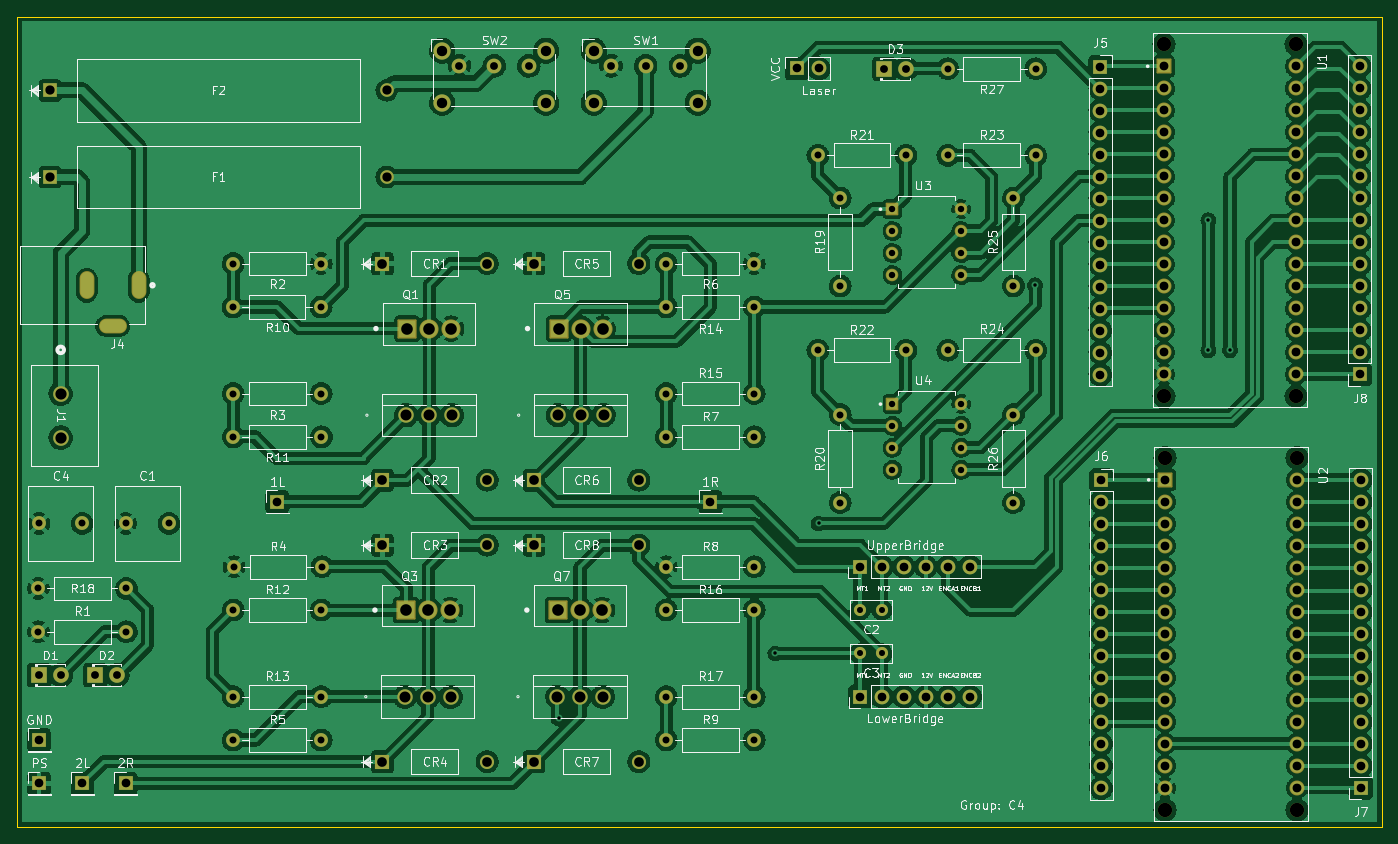
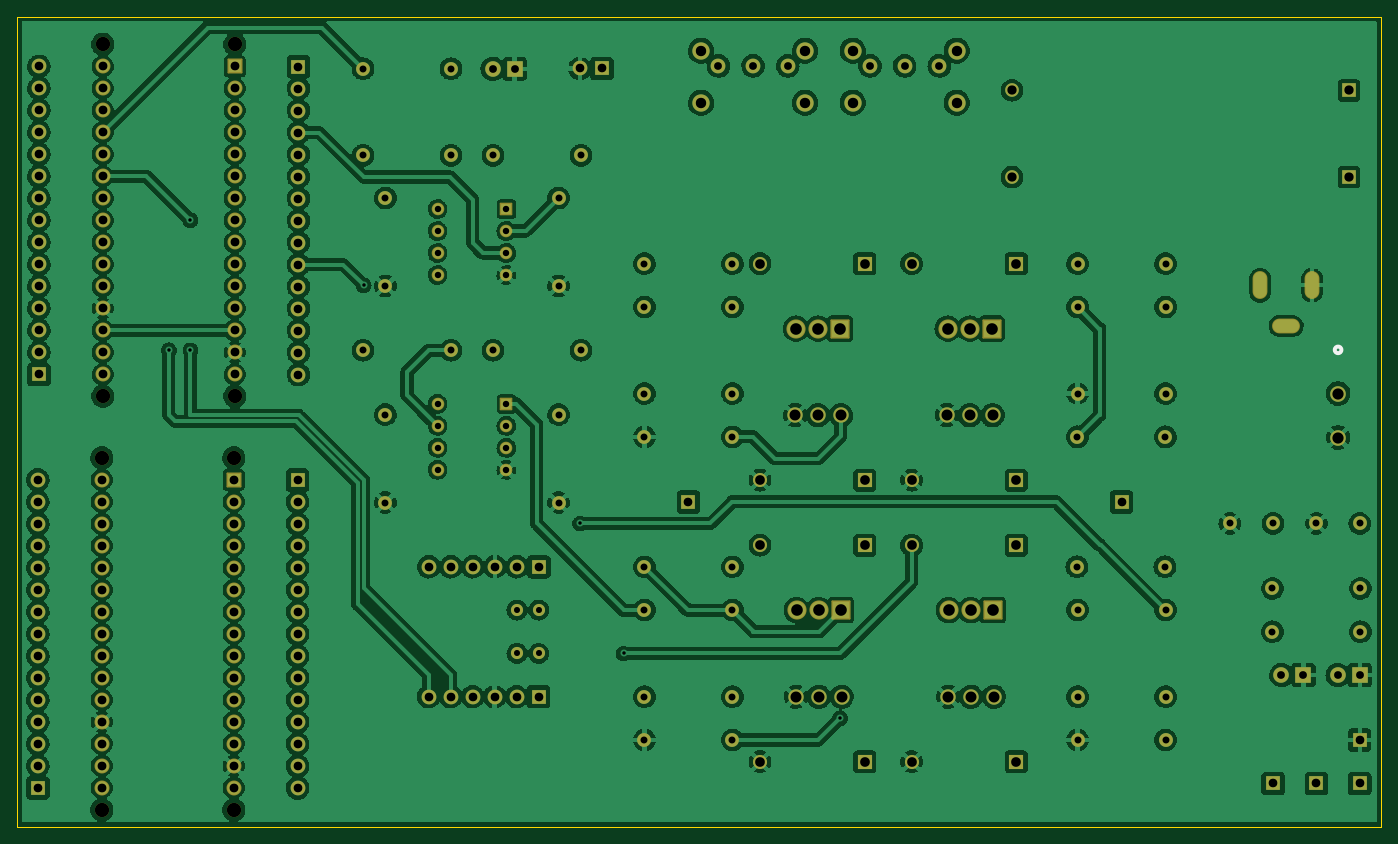
Circuit board: 11 layer files. Board 157.5 x 93.5 mm.
- bottom_copper: PCB_v1-B_Cu.gbr (694947 bytes)
- bottom_mask: PCB_v1-B_Mask.gbr (10929 bytes)
- paste: PCB_v1-B_Paste.gbr (453 bytes)
- bottom_silk: PCB_v1-B_Silkscreen.gbr (568 bytes)
- outline: PCB_v1-Edge_Cuts.gbr (683 bytes)
- top_copper: PCB_v1-F_Cu.gbr (635983 bytes)
- top_mask: PCB_v1-F_Mask.gbr (10929 bytes)
- paste: PCB_v1-F_Paste.gbr (453 bytes)
- top_silk: PCB_v1-F_Silkscreen.gbr (99679 bytes)
- drill: PCB_v1-NPTH.drl (465 bytes)
- drill: PCB_v1-PTH.drl (5840 bytes)

=== bottom_copper: PCB_v1-B_Cu.gbr (694947 bytes, source omitted) ===
=== bottom_mask: PCB_v1-B_Mask.gbr (10929 bytes, source omitted) ===
=== paste: PCB_v1-B_Paste.gbr ===
%TF.GenerationSoftware,KiCad,Pcbnew,(6.0.7)*%
%TF.CreationDate,2024-04-02T23:43:12-07:00*%
%TF.ProjectId,PCB_v1,5043425f-7631-42e6-9b69-6361645f7063,rev?*%
%TF.SameCoordinates,Original*%
%TF.FileFunction,Paste,Bot*%
%TF.FilePolarity,Positive*%
%FSLAX46Y46*%
G04 Gerber Fmt 4.6, Leading zero omitted, Abs format (unit mm)*
G04 Created by KiCad (PCBNEW (6.0.7)) date 2024-04-02 23:43:12*
%MOMM*%
%LPD*%
G01*
G04 APERTURE LIST*
G04 APERTURE END LIST*
M02*

=== bottom_silk: PCB_v1-B_Silkscreen.gbr ===
%TF.GenerationSoftware,KiCad,Pcbnew,(6.0.7)*%
%TF.CreationDate,2024-04-02T23:43:12-07:00*%
%TF.ProjectId,PCB_v1,5043425f-7631-42e6-9b69-6361645f7063,rev?*%
%TF.SameCoordinates,Original*%
%TF.FileFunction,Legend,Bot*%
%TF.FilePolarity,Positive*%
%FSLAX46Y46*%
G04 Gerber Fmt 4.6, Leading zero omitted, Abs format (unit mm)*
G04 Created by KiCad (PCBNEW (6.0.7)) date 2024-04-02 23:43:12*
%MOMM*%
%LPD*%
G01*
G04 APERTURE LIST*
%ADD10C,0.508000*%
G04 APERTURE END LIST*
D10*
%TO.C,J1*%
X40381000Y-62458100D02*
G75*
G03*
X40381000Y-62458100I-381000J0D01*
G01*
%TD*%
M02*

=== outline: PCB_v1-Edge_Cuts.gbr ===
%TF.GenerationSoftware,KiCad,Pcbnew,(6.0.7)*%
%TF.CreationDate,2024-04-02T23:43:12-07:00*%
%TF.ProjectId,PCB_v1,5043425f-7631-42e6-9b69-6361645f7063,rev?*%
%TF.SameCoordinates,Original*%
%TF.FileFunction,Profile,NP*%
%FSLAX46Y46*%
G04 Gerber Fmt 4.6, Leading zero omitted, Abs format (unit mm)*
G04 Created by KiCad (PCBNEW (6.0.7)) date 2024-04-02 23:43:12*
%MOMM*%
%LPD*%
G01*
G04 APERTURE LIST*
%TA.AperFunction,Profile*%
%ADD10C,0.100000*%
%TD*%
G04 APERTURE END LIST*
D10*
X35000000Y-24000000D02*
X192500000Y-24000000D01*
X192500000Y-24000000D02*
X192500000Y-117500000D01*
X192500000Y-117500000D02*
X35000000Y-117500000D01*
X35000000Y-117500000D02*
X35000000Y-24000000D01*
M02*

=== top_copper: PCB_v1-F_Cu.gbr (635983 bytes, source omitted) ===
=== top_mask: PCB_v1-F_Mask.gbr (10929 bytes, source omitted) ===
=== paste: PCB_v1-F_Paste.gbr ===
%TF.GenerationSoftware,KiCad,Pcbnew,(6.0.7)*%
%TF.CreationDate,2024-04-02T23:43:12-07:00*%
%TF.ProjectId,PCB_v1,5043425f-7631-42e6-9b69-6361645f7063,rev?*%
%TF.SameCoordinates,Original*%
%TF.FileFunction,Paste,Top*%
%TF.FilePolarity,Positive*%
%FSLAX46Y46*%
G04 Gerber Fmt 4.6, Leading zero omitted, Abs format (unit mm)*
G04 Created by KiCad (PCBNEW (6.0.7)) date 2024-04-02 23:43:12*
%MOMM*%
%LPD*%
G01*
G04 APERTURE LIST*
G04 APERTURE END LIST*
M02*

=== top_silk: PCB_v1-F_Silkscreen.gbr (99679 bytes, source omitted) ===
=== drill: PCB_v1-NPTH.drl ===
M48
; DRILL file {KiCad (6.0.7)} date Tue Apr  2 23:48:27 2024
; FORMAT={-:-/ absolute / inch / decimal}
; #@! TF.CreationDate,2024-04-02T23:48:27-07:00
; #@! TF.GenerationSoftware,Kicad,Pcbnew,(6.0.7)
; #@! TF.FileFunction,NonPlated,1,2,NPTH
FMAT,2
INCH
; #@! TA.AperFunction,NonPlated,NPTH,ComponentDrill
T1C0.0650
%
G90
G05
T1
X6.5898Y-1.0701
X6.5898Y-2.6701
X6.5945Y-2.9496
X6.5945Y-4.5496
X7.1898Y-1.0701
X7.1898Y-2.6701
X7.1945Y-2.9496
X7.1945Y-4.5496
T0
M30

=== drill: PCB_v1-PTH.drl (5840 bytes, source omitted) ===
